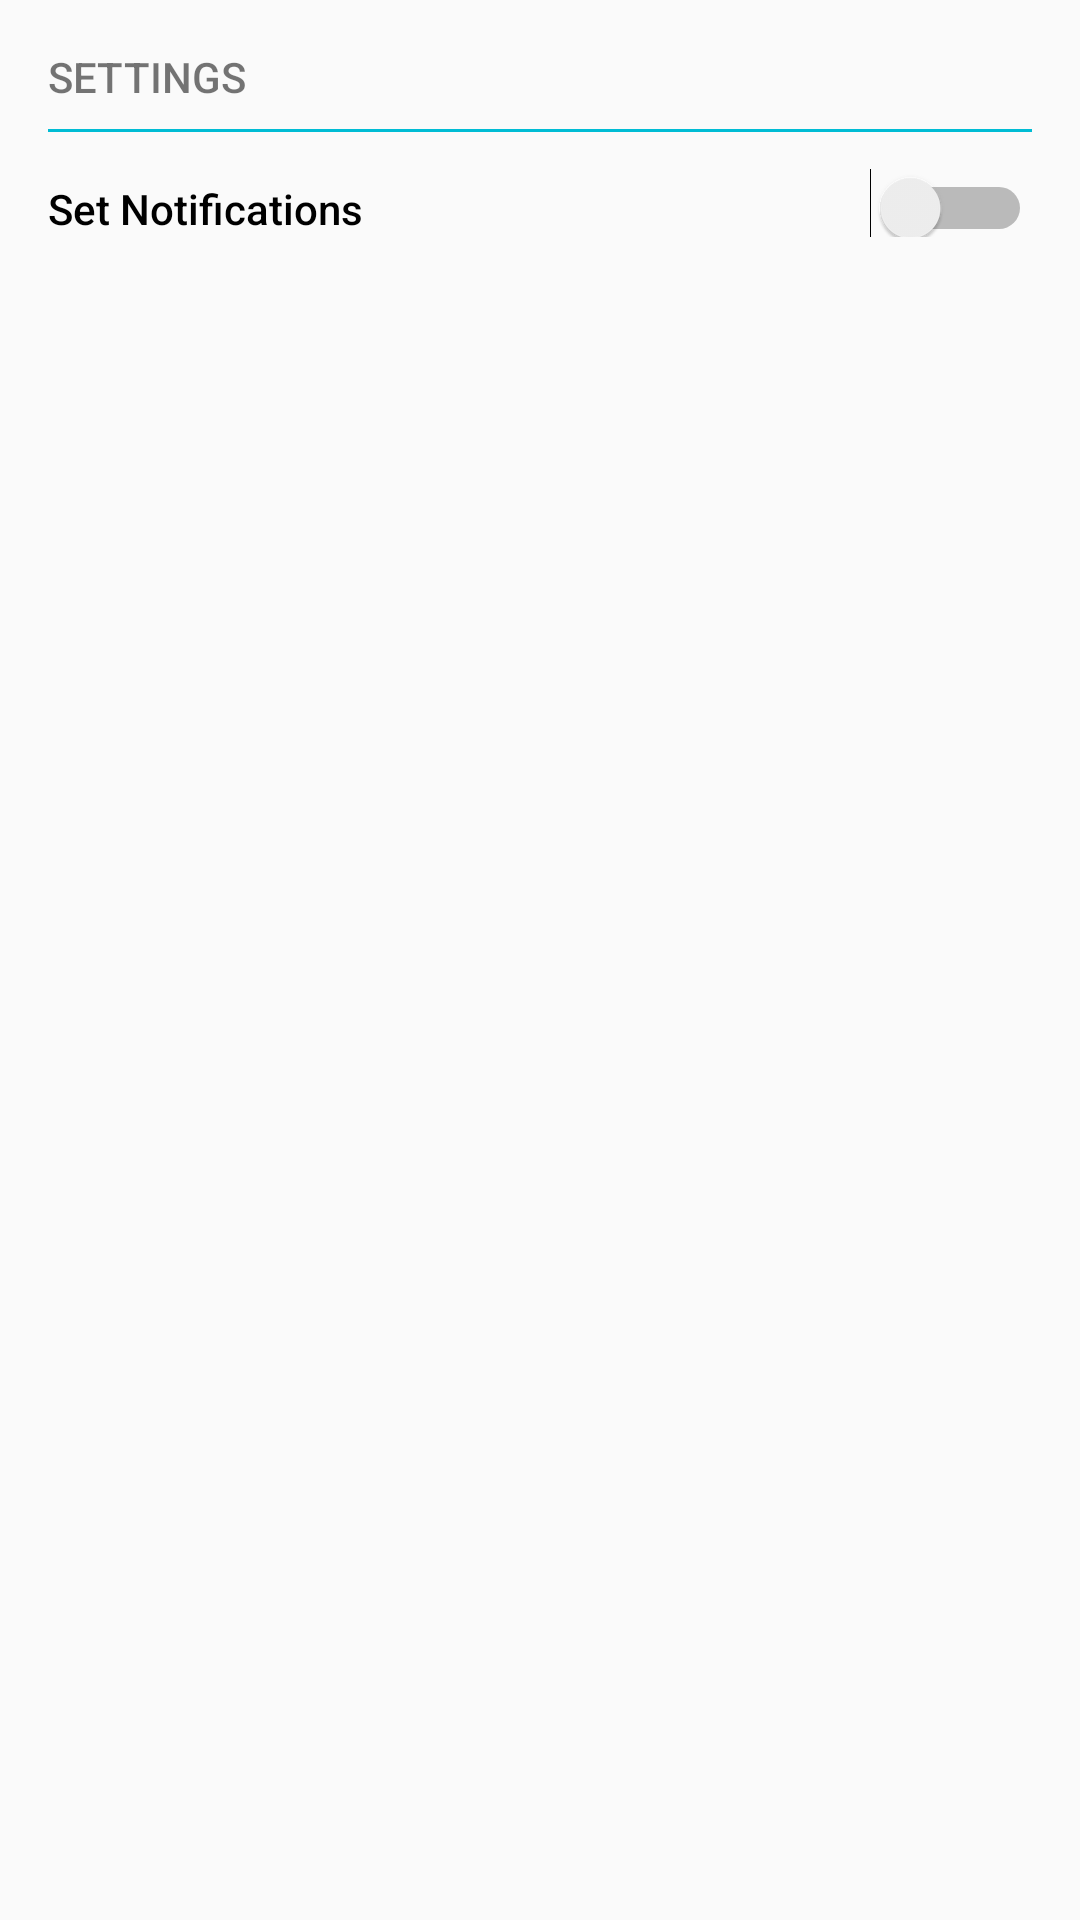

This screen was rendered from an Android layout file. Write that file and the resources it references.
<!-- AndroidManifest.xml: application theme AppTheme -->
<!-- res/layout/fragment_settings.xml -->
<LinearLayout xmlns:android="http://schemas.android.com/apk/res/android"
    xmlns:tools="http://schemas.android.com/tools"
    android:layout_width="match_parent"
    android:layout_height="match_parent"
    tools:context="com.example.newstoday.SettingsFragment"
    android:orientation="vertical"
    android:padding="@dimen/medium_spacing">

    <TextView
        android:layout_width="match_parent"
        android:layout_height="wrap_content"
        android:layout_marginBottom="@dimen/small_spacing"
        android:text="@string/title_notifications"
        android:textAllCaps="true" />

    <View
        android:layout_width="match_parent"
        android:layout_height="1dp"
        android:background="@color/colorPrimary" />


    <Switch
        android:id="@+id/switch1"
        android:layout_width="match_parent"
        android:layout_height="wrap_content"
        android:text="@string/dummy_setting"
        android:paddingTop="@dimen/medium_spacing"/>



</LinearLayout>
<!-- resources referenced by this layout -->
<resources>
  <color name="colorPrimary">#00BCD4</color>
  <dimen name="medium_spacing">16dp</dimen>
  <dimen name="small_spacing">8dp</dimen>
  <string name="dummy_setting">Set Notifications</string>
  <string name="title_notifications">Settings</string>
  <style name="AppTheme" parent="Theme.AppCompat.Light.DarkActionBar">
          <item name="colorPrimary">@color/colorPrimary</item>
          <item name="colorPrimaryDark">@color/colorPrimaryDark</item>
          <item name="colorAccent">@color/colorAccent</item>
          <item name="android:fontFamily">@string/font_family_medium</item>
      </style>
  <color name="colorPrimaryDark">#0097A7</color>
  <color name="colorAccent">#03A9F4</color>
  <string name="font_family_medium">sans-serif-medium</string>
</resources>
